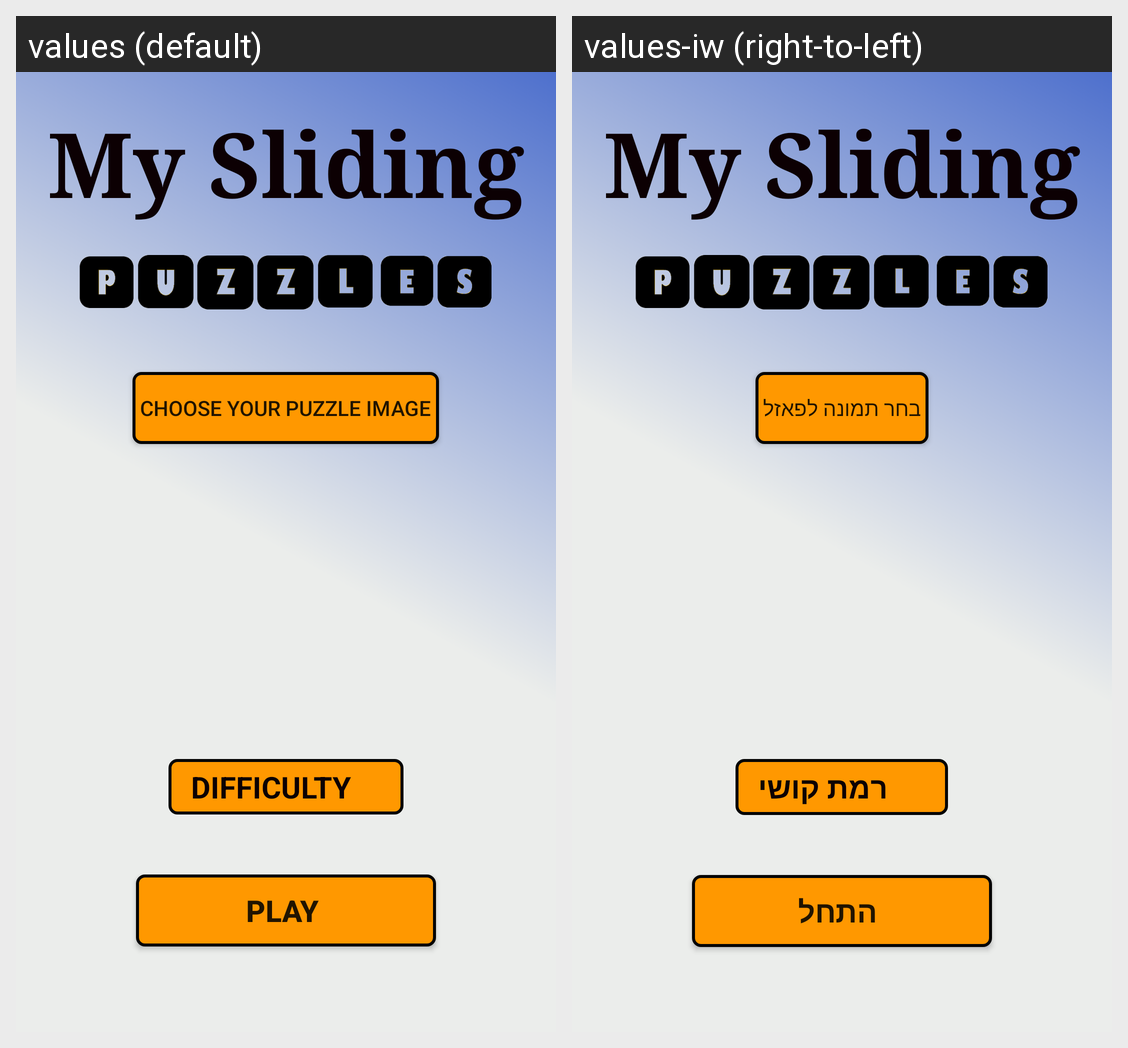

This grid shows one Android layout under two languages. Give, for every string resource on the screen, its name, the default text and each shown locale's text.
Android screen res/layout/activity_main.xml rendered under 2 locales, left to right: values (default), values-iw (right-to-left). Device: Nexus 5 (rendered at 1080×1920; each locale shown at half size, 540×960, under a caption strip naming it); theme AppTheme.
Strings drawn on this screen, with the default value and each locale's value (text and hints the layout hard-codes, and strings that could not be matched under every locale, appear in the picture but are not listed):

main_page_title
  values: My Sliding
  values-iw: My Sliding  [not translated; the default value is used]

choosePuzzle
  values: CHOOSE YOUR PUZZLE IMAGE
  values-iw: בחר תמונה לפאזל

difficulty
  values: DIFFICULTY
  values-iw:  רמת קושי

play
  values: PLAY
  values-iw: התחל
